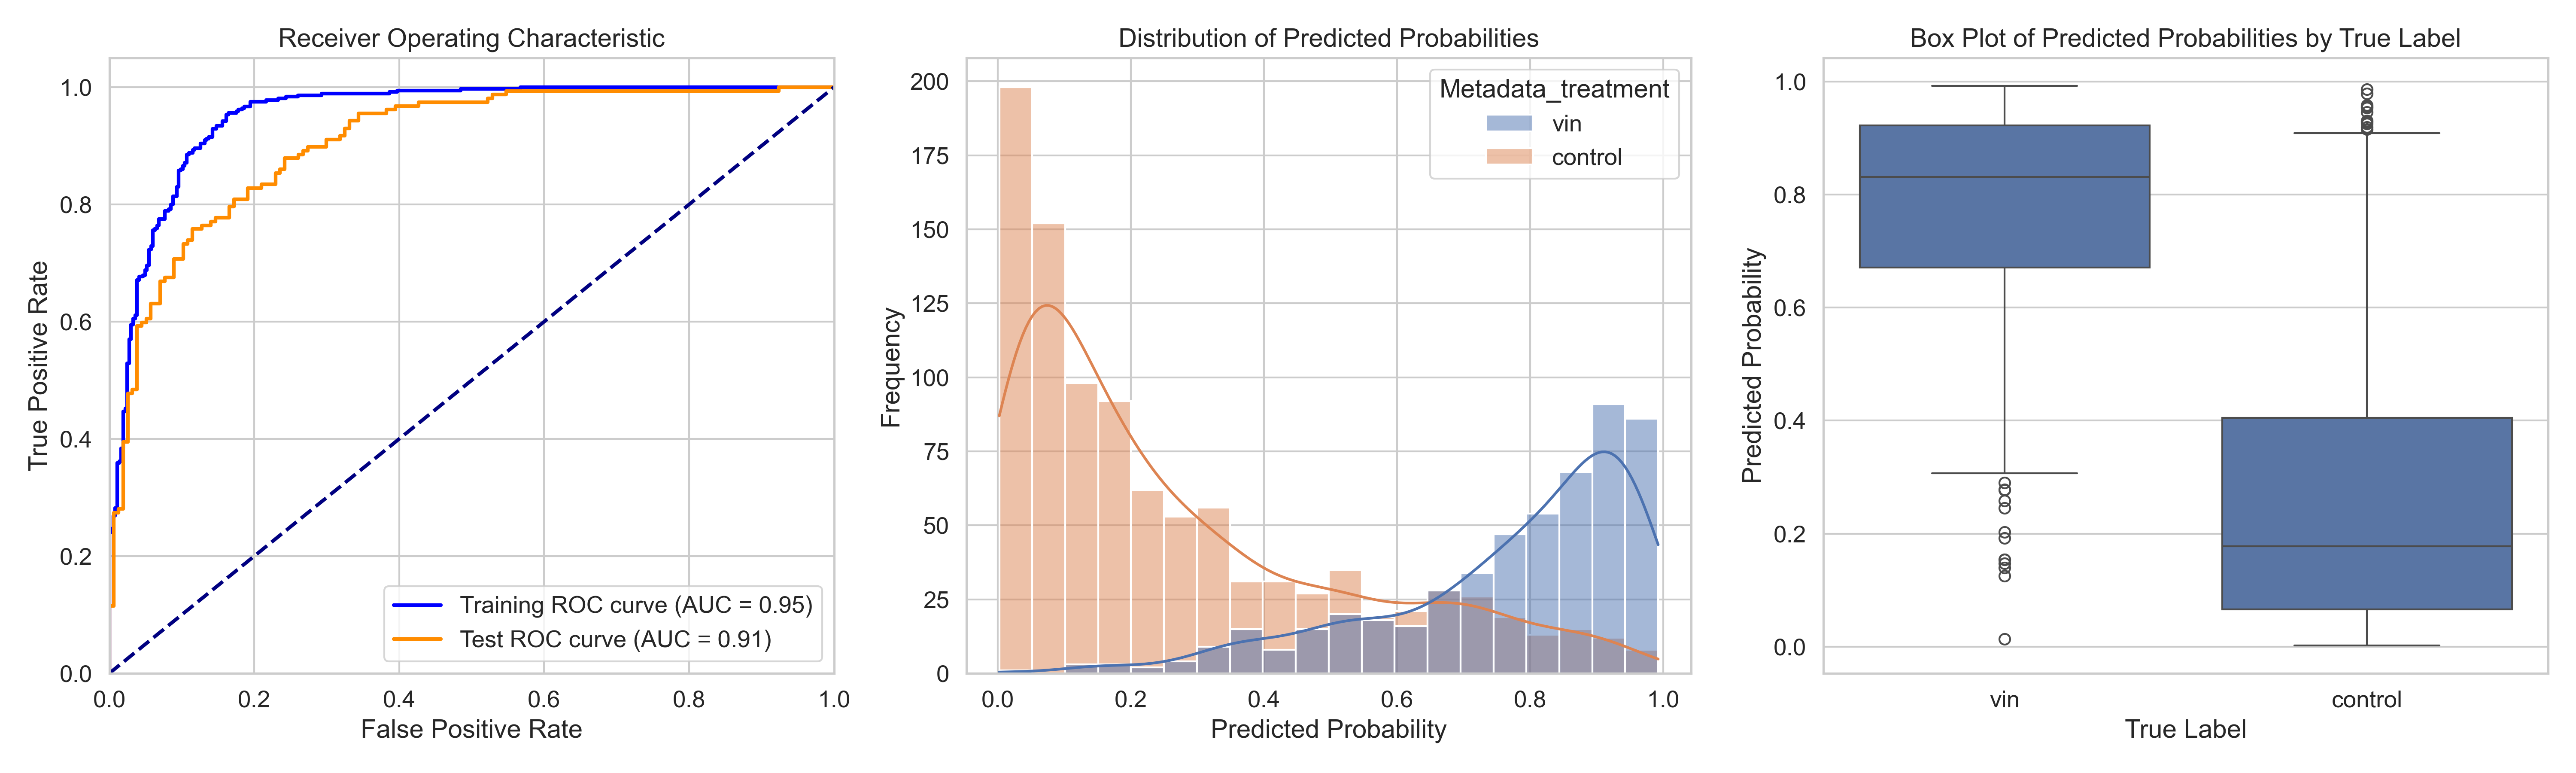

The file beside this chart, header and first rows:
ObjectNumber, Metadata_site, Metadata_concentration, Metadata_hour, Metadata_treatment, Predicted_Probability, Is_Test, S
1, 0, 55.5, 4, vin, 0.6047, True, 0.3385
2, 0, 55.5, 4, vin, 0.9394, False, 0.6732
3, 0, 55.5, 4, vin, 0.893, False, 0.6268
4, 0, 55.5, 4, vin, 0.4257, False, 0.1596
5, 0, 55.5, 4, vin, 0.7948, True, 0.5286
6, 0, 55.5, 4, vin, 0.8117, False, 0.5456
7, 0, 55.5, 4, vin, 0.4741, True, 0.2079
8, 0, 55.5, 4, vin, 0.6661, False, 0.3999
9, 0, 55.5, 4, vin, 0.154, True, -0.1122
10, 0, 55.5, 4, vin, 0.7909, False, 0.5247
11, 0, 55.5, 4, vin, 0.6656, False, 0.3994
12, 0, 55.5, 4, vin, 0.7096, True, 0.4434
13, 0, 55.5, 4, vin, 0.8334, True, 0.5672
14, 0, 55.5, 4, vin, 0.8052, False, 0.539
15, 0, 55.5, 4, vin, 0.7833, False, 0.5171
16, 0, 55.5, 4, vin, 0.6, False, 0.3338
17, 0, 55.5, 4, vin, 0.7691, False, 0.5029
18, 0, 55.5, 4, vin, 0.8223, False, 0.5561
19, 0, 55.5, 4, vin, 0.5231, True, 0.257
20, 0, 55.5, 4, vin, 0.8065, False, 0.5404
21, 0, 55.5, 4, vin, 0.6906, False, 0.4245
22, 0, 55.5, 4, vin, 0.7361, False, 0.47
23, 0, 55.5, 4, vin, 0.8375, False, 0.5714
24, 0, 55.5, 4, vin, 0.9258, False, 0.6596
25, 0, 55.5, 4, vin, 0.8039, True, 0.5377
26, 0, 55.5, 4, vin, 0.6099, False, 0.3437
27, 0, 55.5, 4, vin, 0.9, False, 0.6338
28, 0, 55.5, 4, vin, 0.518, False, 0.2518
29, 0, 55.5, 4, vin, 0.8229, True, 0.5567
30, 0, 55.5, 4, vin, 0.3876, False, 0.1214
31, 0, 55.5, 4, vin, 0.458, False, 0.1918
32, 0, 55.5, 4, vin, 0.8519, False, 0.5857
33, 0, 55.5, 4, vin, 0.8695, False, 0.6033
34, 0, 55.5, 4, vin, 0.667, False, 0.4008
35, 0, 55.5, 4, vin, 0.4866, True, 0.2204
36, 0, 55.5, 4, vin, 0.6417, True, 0.3755
37, 0, 55.5, 4, vin, 0.8654, True, 0.5992
38, 0, 55.5, 4, vin, 0.7366, False, 0.4704
39, 0, 55.5, 4, vin, 0.8355, True, 0.5693
40, 0, 55.5, 4, vin, 0.8376, False, 0.5714
41, 0, 55.5, 4, vin, 0.8002, False, 0.534
42, 0, 55.5, 4, vin, 0.8697, True, 0.6035
43, 0, 55.5, 4, vin, 0.7504, False, 0.4842
1, 1, 55.5, 4, vin, 0.8006, False, 0.5345
2, 1, 55.5, 4, vin, 0.8147, False, 0.5485
3, 1, 55.5, 4, vin, 0.4628, False, 0.1966
4, 1, 55.5, 4, vin, 0.5911, False, 0.3249
5, 1, 55.5, 4, vin, 0.643, False, 0.3768
6, 1, 55.5, 4, vin, 0.7944, False, 0.5282
7, 1, 55.5, 4, vin, 0.8226, False, 0.5564
8, 1, 55.5, 4, vin, 0.3247, False, 0.05852
9, 1, 55.5, 4, vin, 0.599, True, 0.3328
10, 1, 55.5, 4, vin, 0.4159, True, 0.1497
11, 1, 55.5, 4, vin, 0.8184, False, 0.5522
12, 1, 55.5, 4, vin, 0.9142, False, 0.648
13, 1, 55.5, 4, vin, 0.5243, False, 0.2581
14, 1, 55.5, 4, vin, 0.8903, True, 0.6241
15, 1, 55.5, 4, vin, 0.3968, True, 0.1306
16, 1, 55.5, 4, vin, 0.7638, False, 0.4976
17, 1, 55.5, 4, vin, 0.6829, False, 0.4167
... 1,458 more rows
